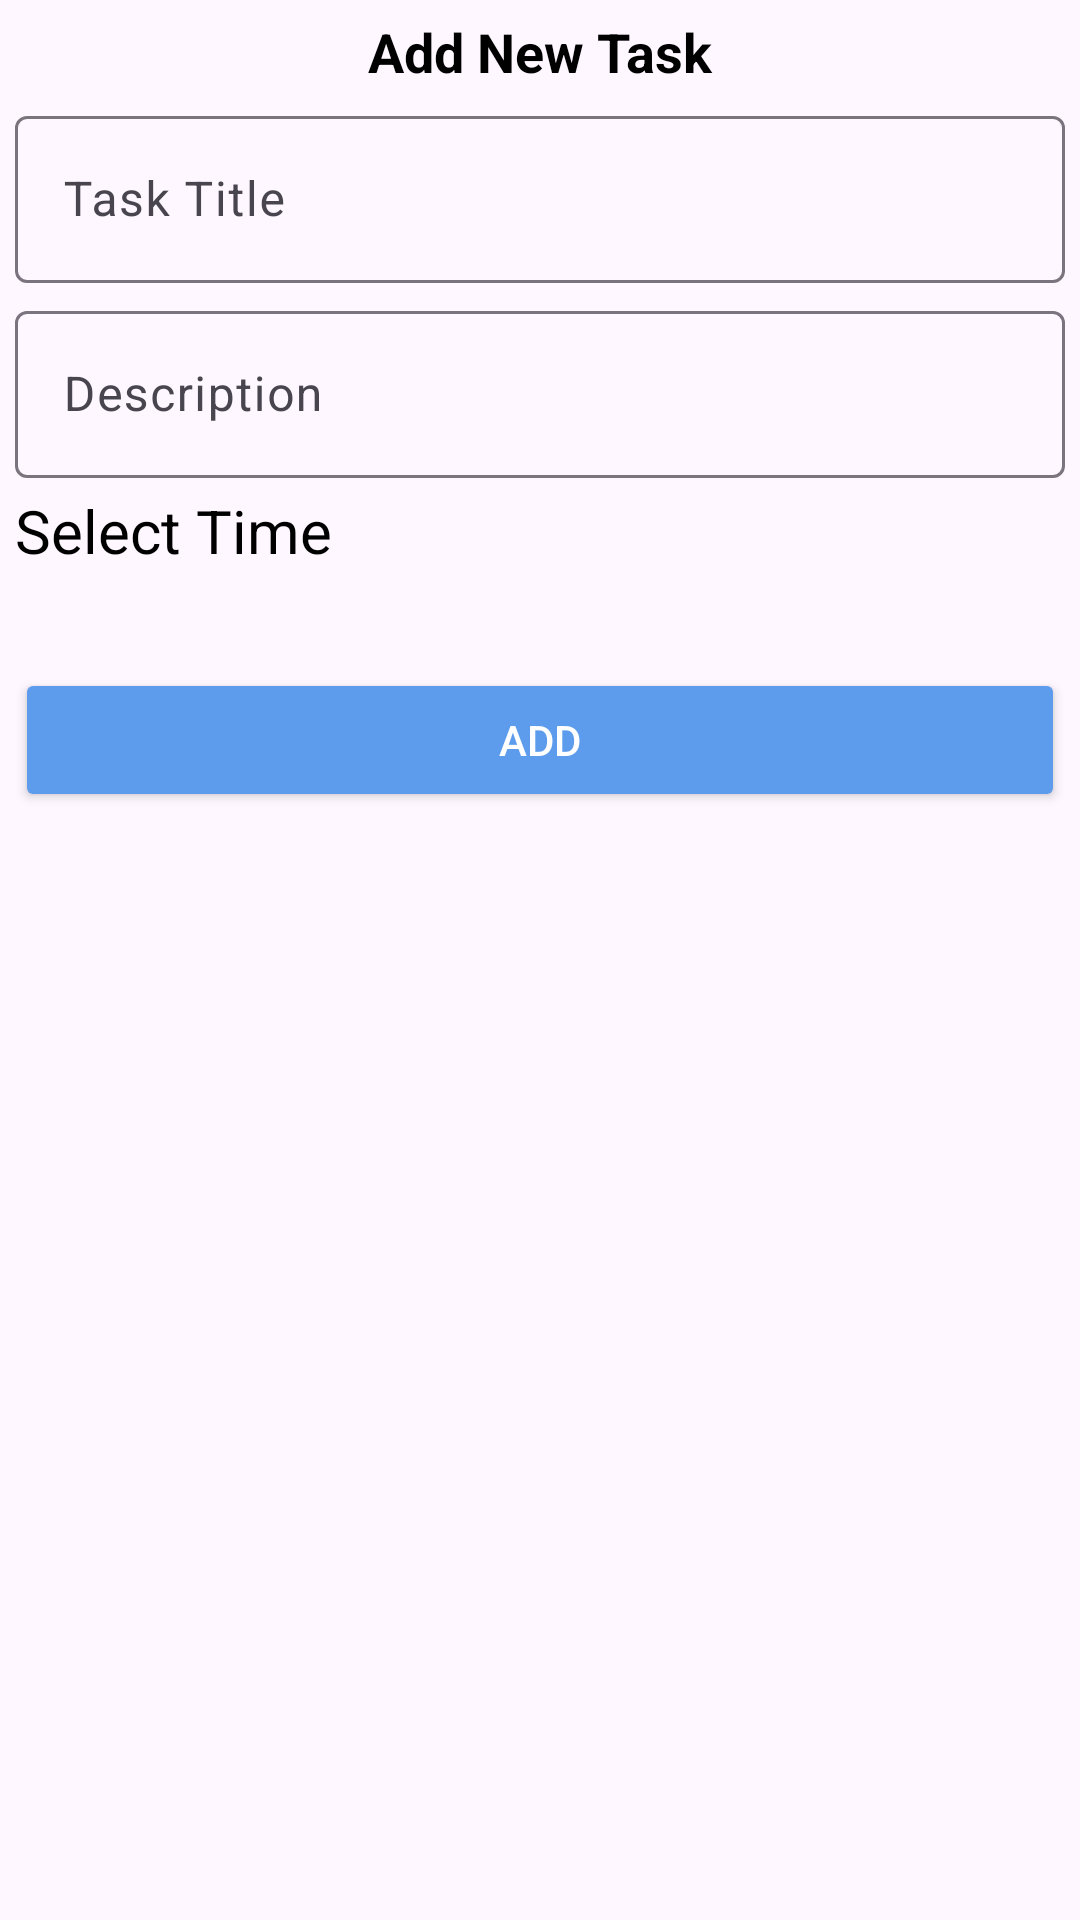

Layout XML and referenced resources for this Android screen:
<!-- AndroidManifest.xml: application theme Theme.TODOApp -->
<!-- res/layout/fragment_add_task.xml -->
<?xml version="1.0" encoding="utf-8"?>
<androidx.constraintlayout.widget.ConstraintLayout xmlns:android="http://schemas.android.com/apk/res/android"
    xmlns:app="http://schemas.android.com/apk/res-auto"
    android:layout_width="match_parent"
    android:layout_height="wrap_content"
    xmlns:tools="http://schemas.android.com/tools"
    android:layout_margin="16dp"
    app:cardCornerRadius="16dp"
    android:padding="5dp">


    <TextView
        android:id="@+id/addNewTaskText"
        android:layout_width="wrap_content"
        android:layout_height="wrap_content"
        android:text="Add New Task"
        app:layout_constraintStart_toStartOf="parent"
        app:layout_constraintEnd_toEndOf="parent"
        app:layout_constraintTop_toTopOf="parent"
        style="@style/bodyMedium"
        />
    <com.google.android.material.textfield.TextInputLayout
        android:id="@+id/titleInputLayout"
        android:layout_width="match_parent"
        android:layout_height="wrap_content"
        android:hint="Task Title"
        android:layout_marginTop="4dp"
        app:layout_constraintTop_toBottomOf="@id/addNewTaskText"
        >
        <EditText
            android:layout_width="match_parent"
            android:layout_height="wrap_content"

            />
    </com.google.android.material.textfield.TextInputLayout>

    <com.google.android.material.textfield.TextInputLayout
        android:id="@+id/descriptionInputLayout"
        android:layout_width="match_parent"
        android:layout_height="wrap_content"
        android:hint="Description"
        android:layout_marginTop="4dp"
        app:layout_constraintTop_toBottomOf="@id/titleInputLayout"
        >
        <EditText
            android:layout_width="match_parent"
            android:layout_height="wrap_content"

            />
    </com.google.android.material.textfield.TextInputLayout>

    <TextView
        android:id="@+id/selectDateLabel"
        style="@style/bodyLarge"
        android:layout_width="wrap_content"
        android:layout_height="wrap_content"
        android:text="Select Time"
        android:layout_marginTop="4dp"
        app:layout_constraintStart_toStartOf="parent"
        app:layout_constraintTop_toBottomOf="@id/descriptionInputLayout" />

    <TextView
        android:id="@+id/selectedDate"
        style="@style/bodySmall"
        android:layout_width="wrap_content"
        android:layout_height="wrap_content"
        tools:text="13/2/2026"
        android:layout_marginTop="4dp"
        app:layout_constraintEnd_toEndOf="parent"
        app:layout_constraintStart_toStartOf="parent"
        app:layout_constraintTop_toBottomOf="@id/selectDateLabel" />

    <Button
        android:id="@+id/addTaskButton"
        android:layout_width="match_parent"
        android:layout_height="wrap_content"
        android:paddingVertical="12dp"
        android:layout_marginTop="4dp"
        android:text="Add"
        android:textColor="@color/white"
        android:backgroundTint="@color/blue"
        app:layout_constraintTop_toBottomOf="@id/selectedDate" />

</androidx.constraintlayout.widget.ConstraintLayout>
   
<!-- resources referenced by this layout -->
<resources>
  <color name="blue">#5D9CEC</color>
  <color name="white">#FFFFFFFF</color>
  <style name="bodyLarge">
          <item name="android:textSize">20sp</item>
          <item name="android:textColor">@color/black</item>
      </style>
  <style name="bodyMedium">
          <item name="android:textSize">18sp</item>
          <item name="android:textStyle">bold</item>
          <item name="android:textColor">@color/black</item>
      </style>
  <style name="bodySmall">
          <item name="android:textSize">18sp</item>
          <item name="android:textColor">@color/grey</item>
      </style>
  <style name="Theme.TODOApp" parent="Theme.Material3.DayNight.NoActionBar">
          <item name="android:colorPrimary">@color/blue</item>
          <item name="android:colorSecondary">@color/mint_green</item>
      </style>
  <color name="black">#FF000000</color>
  <color name="grey">#707070</color>
  <color name="mint_green">#DFECDB</color>
</resources>
